Dataset: dataset (GitHub, JuuuuuJu/EECampEdu). Classes: down gesture, left gesture, null no gesture, palm gesture, right gesture, rock gesture, stone gesture, thumb gesture.

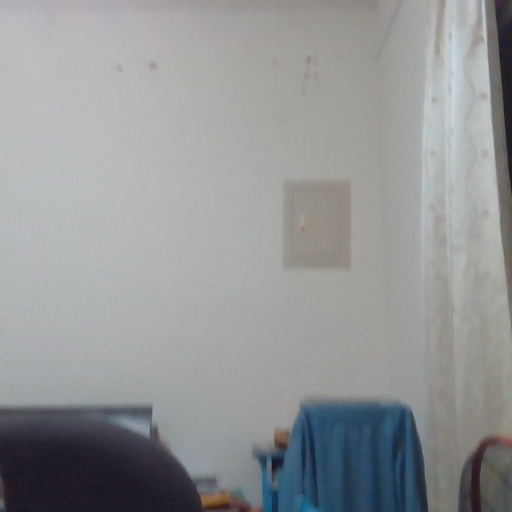
Label: null no gesture

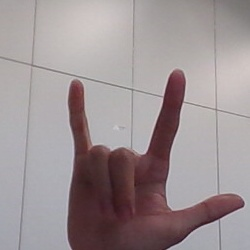
Label: rock gesture

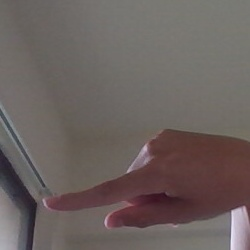
Label: left gesture

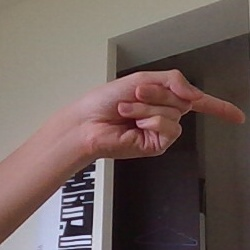
Label: right gesture

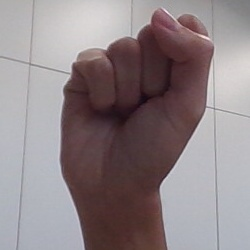
Label: stone gesture

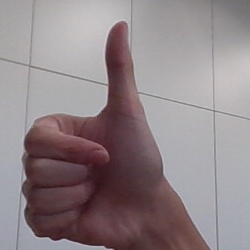
Label: thumb gesture
